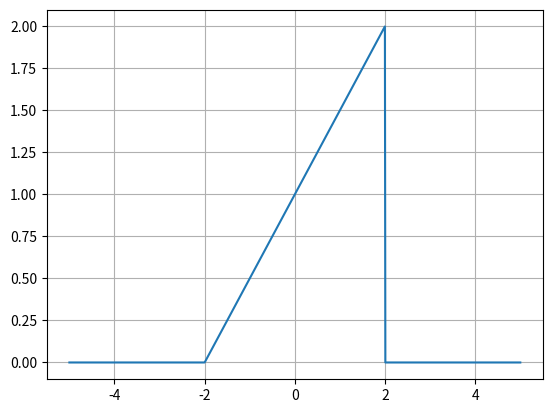

Generate this figure with matplotlib: (Note: this script raises an exception after producing the figure.)
import numpy as np
import matplotlib.pyplot as plt


def triangle(t):
    return np.where(np.abs(t) <= 1, 1 - np.abs(t), 0)


def u(t):
    return np.where(t >= 0, 1, 0)


def h(t):
    return 2 * triangle(((t - 1) / 2))


t = np.linspace(-5, 5, 1000)
y = h(t * 0.5) * (u(t + 2) - u(t - 2))
plt.plot(t, y)
plt.grid(True)
plt.savefig("output/ej2-d.png")
